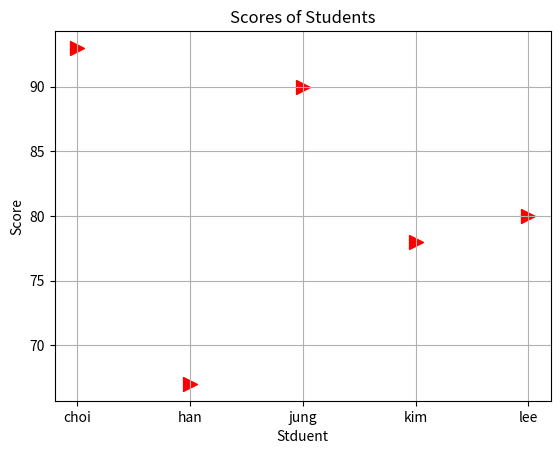

Python code for this plot:
import matplotlib.pyplot as plt

x = ['choi', 'han', 'jung', 'kim', 'lee']
y = [93, 67, 90, 78, 80]

plt.title('Scores of Students')
plt.xlabel('Stduent')
plt.ylabel('Score')
plt.grid() # 눈금선
plt.scatter(x, y, c='red', s=100, marker='>')
plt.show()
